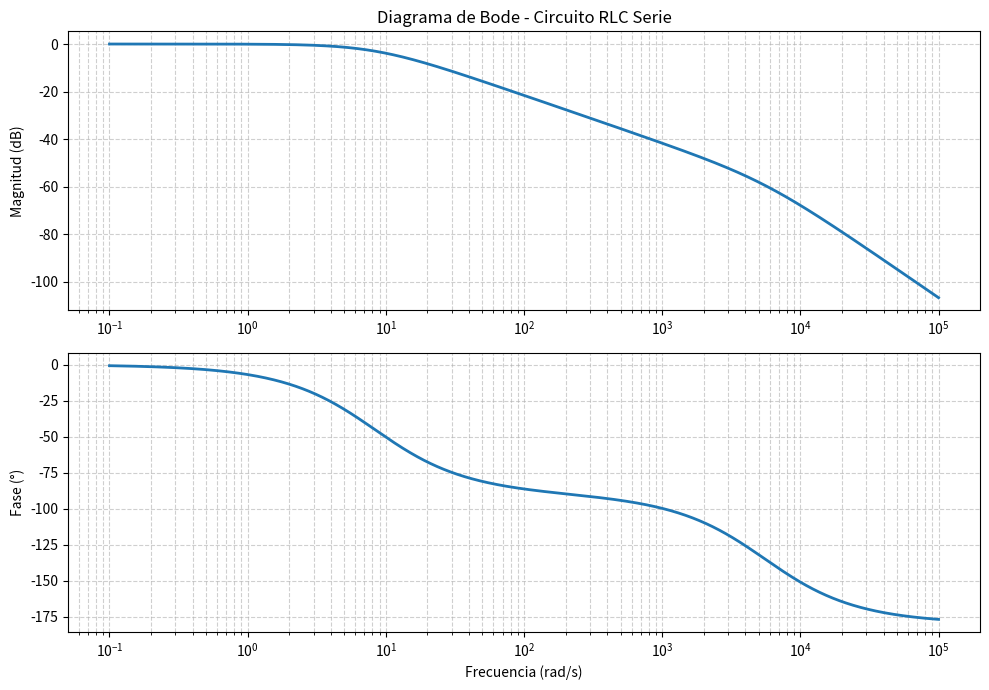

Reproduce this figure in Python.
import numpy as np
import matplotlib.pyplot as plt

# Función de transferencia del RLC serie: Vc/Vin
def H(w, R, L, C):
    return 1 / (1 - L*C*w**2 + 1j*R*C*w)

# Vector de frecuencias (logarítmico)
w = np.logspace(-1, 5, 2000)

# Evaluar H(w)
Heval = H(w, R=1000, L=180e-3, C=120e-6)

# Magnitud y fase
Hmag = 20 * np.log10(np.abs(Heval))
Hphase = np.angle(Heval, deg=True)

# =======================
#       GRÁFICO BODE
# =======================

plt.figure(figsize=(10, 7))

# --- MAGNITUD ---
plt.subplot(2, 1, 1)
plt.semilogx(w, Hmag, linewidth=2)
plt.grid(which="both", linestyle="--", alpha=0.6)
plt.title("Diagrama de Bode - Circuito RLC Serie")
plt.ylabel("Magnitud (dB)")

# --- FASE ---
plt.subplot(2, 1, 2)
plt.semilogx(w, Hphase, linewidth=2)
plt.grid(which="both", linestyle="--", alpha=0.6)
plt.xlabel("Frecuencia (rad/s)")
plt.ylabel("Fase (°)")

plt.tight_layout()
plt.show()
